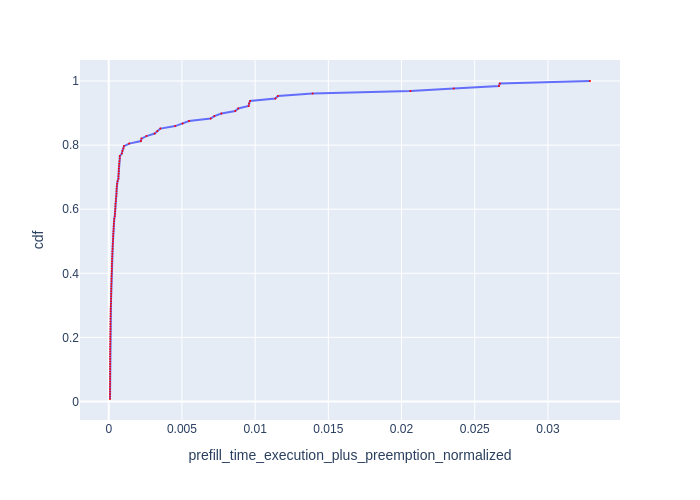

Source data for this figure (header and first rows):
Request Id, prefill_time_execution_plus_preemption_n…, cdf
0_102, 8.771961267072248e-05, 0.007812
0_65, 8.859626553711971e-05, 0.01562
0_110, 8.893730147284237e-05, 0.02344
0_101, 8.897075391958034e-05, 0.03125
0_69, 8.953461468545453e-05, 0.03906
0_71, 8.963874696828044e-05, 0.04688
0_26, 8.975841800740656e-05, 0.05469
0_123, 9.039635989618212e-05, 0.0625
0_70, 9.048291477545991e-05, 0.07031
0_72, 9.048414174093562e-05, 0.07812
0_96, 9.060212858887564e-05, 0.08594
0_115, 9.177480066961006e-05, 0.09375
0_105, 9.212633377323672e-05, 0.1016
0_49, 9.216948874420295e-05, 0.1094
0_109, 9.23879039771941e-05, 0.1172
0_16, 9.284604686325066e-05, 0.125
0_85, 9.339709325514476e-05, 0.1328
0_25, 9.349064404572996e-05, 0.1406
0_73, 9.351839055368319e-05, 0.1484
0_108, 9.365778375830422e-05, 0.1562
0_104, 9.485965731152542e-05, 0.1641
0_107, 9.70288733309636e-05, 0.1719
0_103, 0.0001014, 0.1797
0_91, 0.0001056, 0.1875
0_94, 0.0001063, 0.1953
0_90, 0.0001064, 0.2031
0_23, 0.0001107, 0.2109
0_31, 0.0001112, 0.2188
0_80, 0.0001138, 0.2266
0_98, 0.0001147, 0.2344
0_46, 0.000115, 0.2422
0_35, 0.0001156, 0.25
0_74, 0.0001184, 0.2578
0_38, 0.0001256, 0.2656
0_50, 0.0001278, 0.2734
0_119, 0.0001284, 0.2812
0_111, 0.0001308, 0.2891
0_117, 0.0001374, 0.2969
0_54, 0.0001471, 0.3047
0_57, 0.0001576, 0.3125
0_22, 0.000159, 0.3203
0_79, 0.0001648, 0.3281
0_126, 0.000168, 0.3359
0_34, 0.0001694, 0.3438
0_33, 0.0001742, 0.3516
0_17, 0.0001748, 0.3594
0_29, 0.0001805, 0.3672
0_21, 0.0001855, 0.375
0_77, 0.0001878, 0.3828
0_125, 0.0001883, 0.3906
0_14, 0.000201, 0.3984
0_15, 0.0002024, 0.4062
0_67, 0.0002111, 0.4141
0_88, 0.0002124, 0.4219
0_27, 0.000214, 0.4297
0_55, 0.0002257, 0.4375
0_118, 0.0002297, 0.4453
0_7, 0.0002383, 0.4531
0_40, 0.000245, 0.4609
0_86, 0.0002472, 0.4688
... 68 more rows
